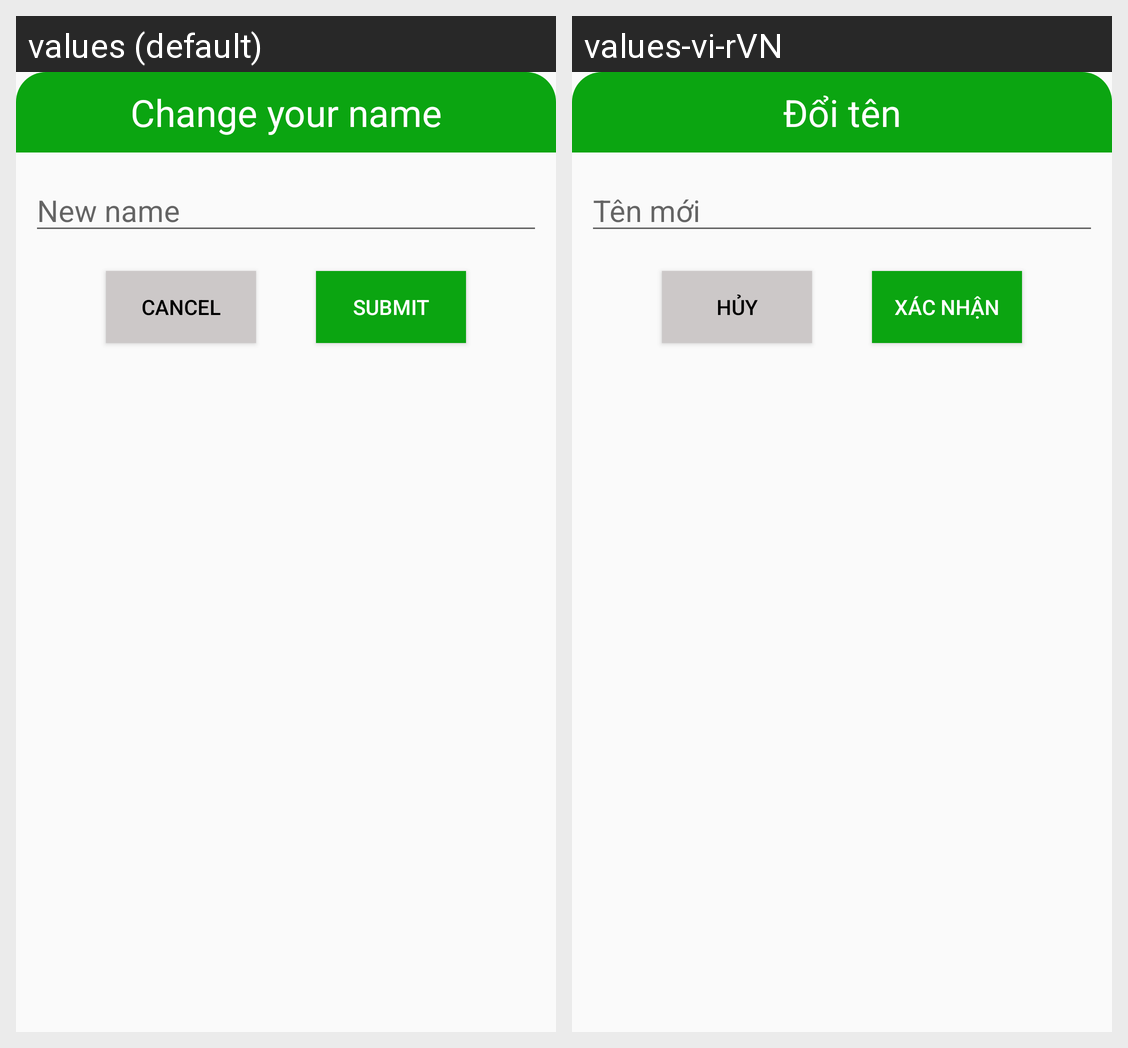

Here is an Android app screen in its default locale and in the app's own translations. Write out the translated-string differences for the strings that appear on this screen.
Android screen res/layout/dialog_edit_name.xml rendered under 2 locales, left to right: values (default), values-vi-rVN. Device: Nexus 5 (rendered at 1080×1920; each locale shown at half size, 540×960, under a caption strip naming it); theme Theme.App_Hola.
Strings drawn on this screen, with the default value and each locale's value (text and hints the layout hard-codes, and strings that could not be matched under every locale, appear in the picture but are not listed):

change_name
  values: Change your name
  values-vi-rVN: Đổi tên

new_name
  values: New name
  values-vi-rVN: Tên mới

btn_cancel
  values: Cancel
  values-vi-rVN: Hủy

btn_submit
  values: Submit
  values-vi-rVN: Xác nhận
